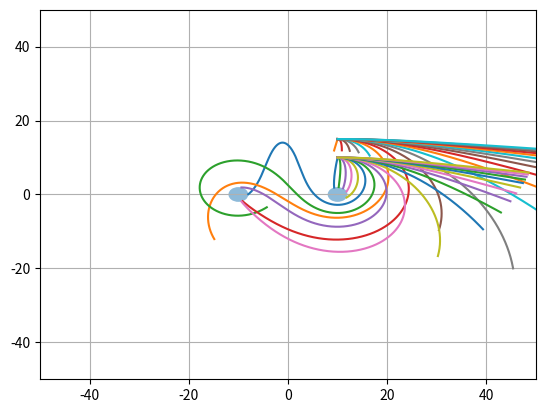

Write the Python code that produced this figure.
import matplotlib.pyplot as plt
import numpy as np
import math

h=0.01
t=1800

R=2
d=10
pt=np.arange(0,t,h)
vx0=0
pla1 = plt.Circle((-d, 0), R,lw=1,alpha=0.5)
pla2 = plt.Circle((d, 0),R,lw=1,alpha=0.5)
plt.gcf().gca().add_artist(pla1)
plt.gcf().gca().add_artist(pla2)

plt.xlim([-50,50])
plt.ylim([-50,50])
while(vx0<1):
    ##MASA1
    x=10
    y=10
    vx=vx0
    vy=0
    px=[x]
    py=[y]

    #MASA2
    x_2=10
    y_2=15
    vx2=vx0
    vy2=0
    px2=[x_2]
    py2=[y_2]

    for t in pt:
        ##MASA1
        x1=x+d
        x2=x-d
        ax=-(x1)/((x1)**2+y**2)**(1.5)-(x2)/((x2)**2+y**2)**(1.5)
        ay=-y/((x1)**2+y**2)**(1.5)-(y/((x2)**2+y**2)**(1.5))
        vx = vx + ax*h;
        x = x + vx*h
        vy= vy + ay*h 
        y = y + vy*h

        ##MASA 2
        x11=x_2+d
        x22=x_2-d
        ax2=-(x11)/((x11)**2+y_2**2)**(1.5)-(x22)/((x22)**2+y_2**2)**(1.5)
        ay2=-y_2/((x11)**2+y_2**2)**(1.5)-(y_2/((x22)**2+y_2**2)**(1.5))
        vx2 = vx2 + ax2*h;
        x_2 = x_2 + vx2*h
        vy2= vy2 + ay2*h 
        y_2= y_2 + vy2*h
        
        if x>=50 or x_2>=50:
            break
        if y>=50 or y_2>=50:
            break
        if (((x1)**2 + (y)**2) <=R*R) or (((x11)**2 + (y_2)**2) <=R*R) :
            break
        if (((x2)**2 + (y)**2) <=R*R) or (((x22)**2 + (y_2)**2) <=R*R):
            break
        px.append(x)
        py.append(y)
        px2.append(x_2)
        py2.append(y_2)
    
    
        #pv.append([vx,vy])
        #pa.append([ax,ay])
    plt.plot(px,py,px2,py2)
    plt.grid(True)
    vx0+=0.05

plt.show()


